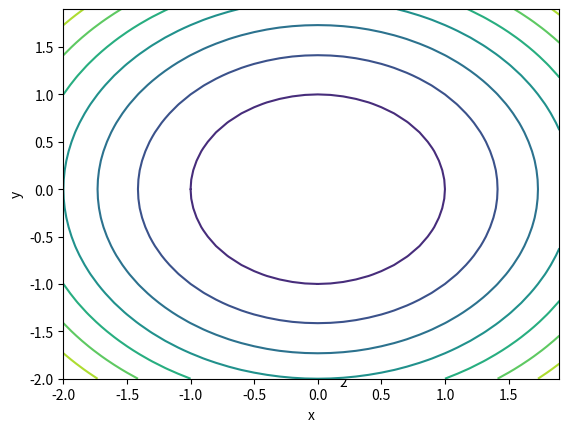

Write Python code to recreate this figure.
import numpy as np
import matplotlib.pyplot as plt

X = np.array([[-2, -1, 0, 1, 2],
              [-2, -1, 0, 1, 2],
              [-2, -1, 0, 1, 2],
              [-2, -1, 0, 1, 2],
              [-2, -1, 0, 1, 2]])
Y = np.array([[-2, -2, -2, -2, -2],
              [-1, -1, -1, -1, -1],
              [0, 0, 0, 0, 0],
              [1, 1, 1, 1, 1],
              [2, 2, 2, 2, 2]])

# ===== better resolution =====
x = y = np.arange(-2, 2, 0.1)
X, Y = np.meshgrid(x, y)
# =============================

Z = X ** 2 + Y ** 2


ax = plt.axes(projection='3d')
ax.plot_surface(X, Y, Z, cmap='viridis')
ax.set_xlabel('x')
ax.set_ylabel('y')
ax.set_zlabel('z')
plt.show()

# ===== plot contour =====
x = np.arange(-2, 2, 0.1)
y = np.arange(-2, 2, 0.1)

X, Y = np.meshgrid(x, y)
Z = X ** 2 + Y ** 2

ax = plt.axes()
ax.contour(X, Y, Z)
ax.set_xlabel('x')
ax.set_ylabel('y')
plt.show()
